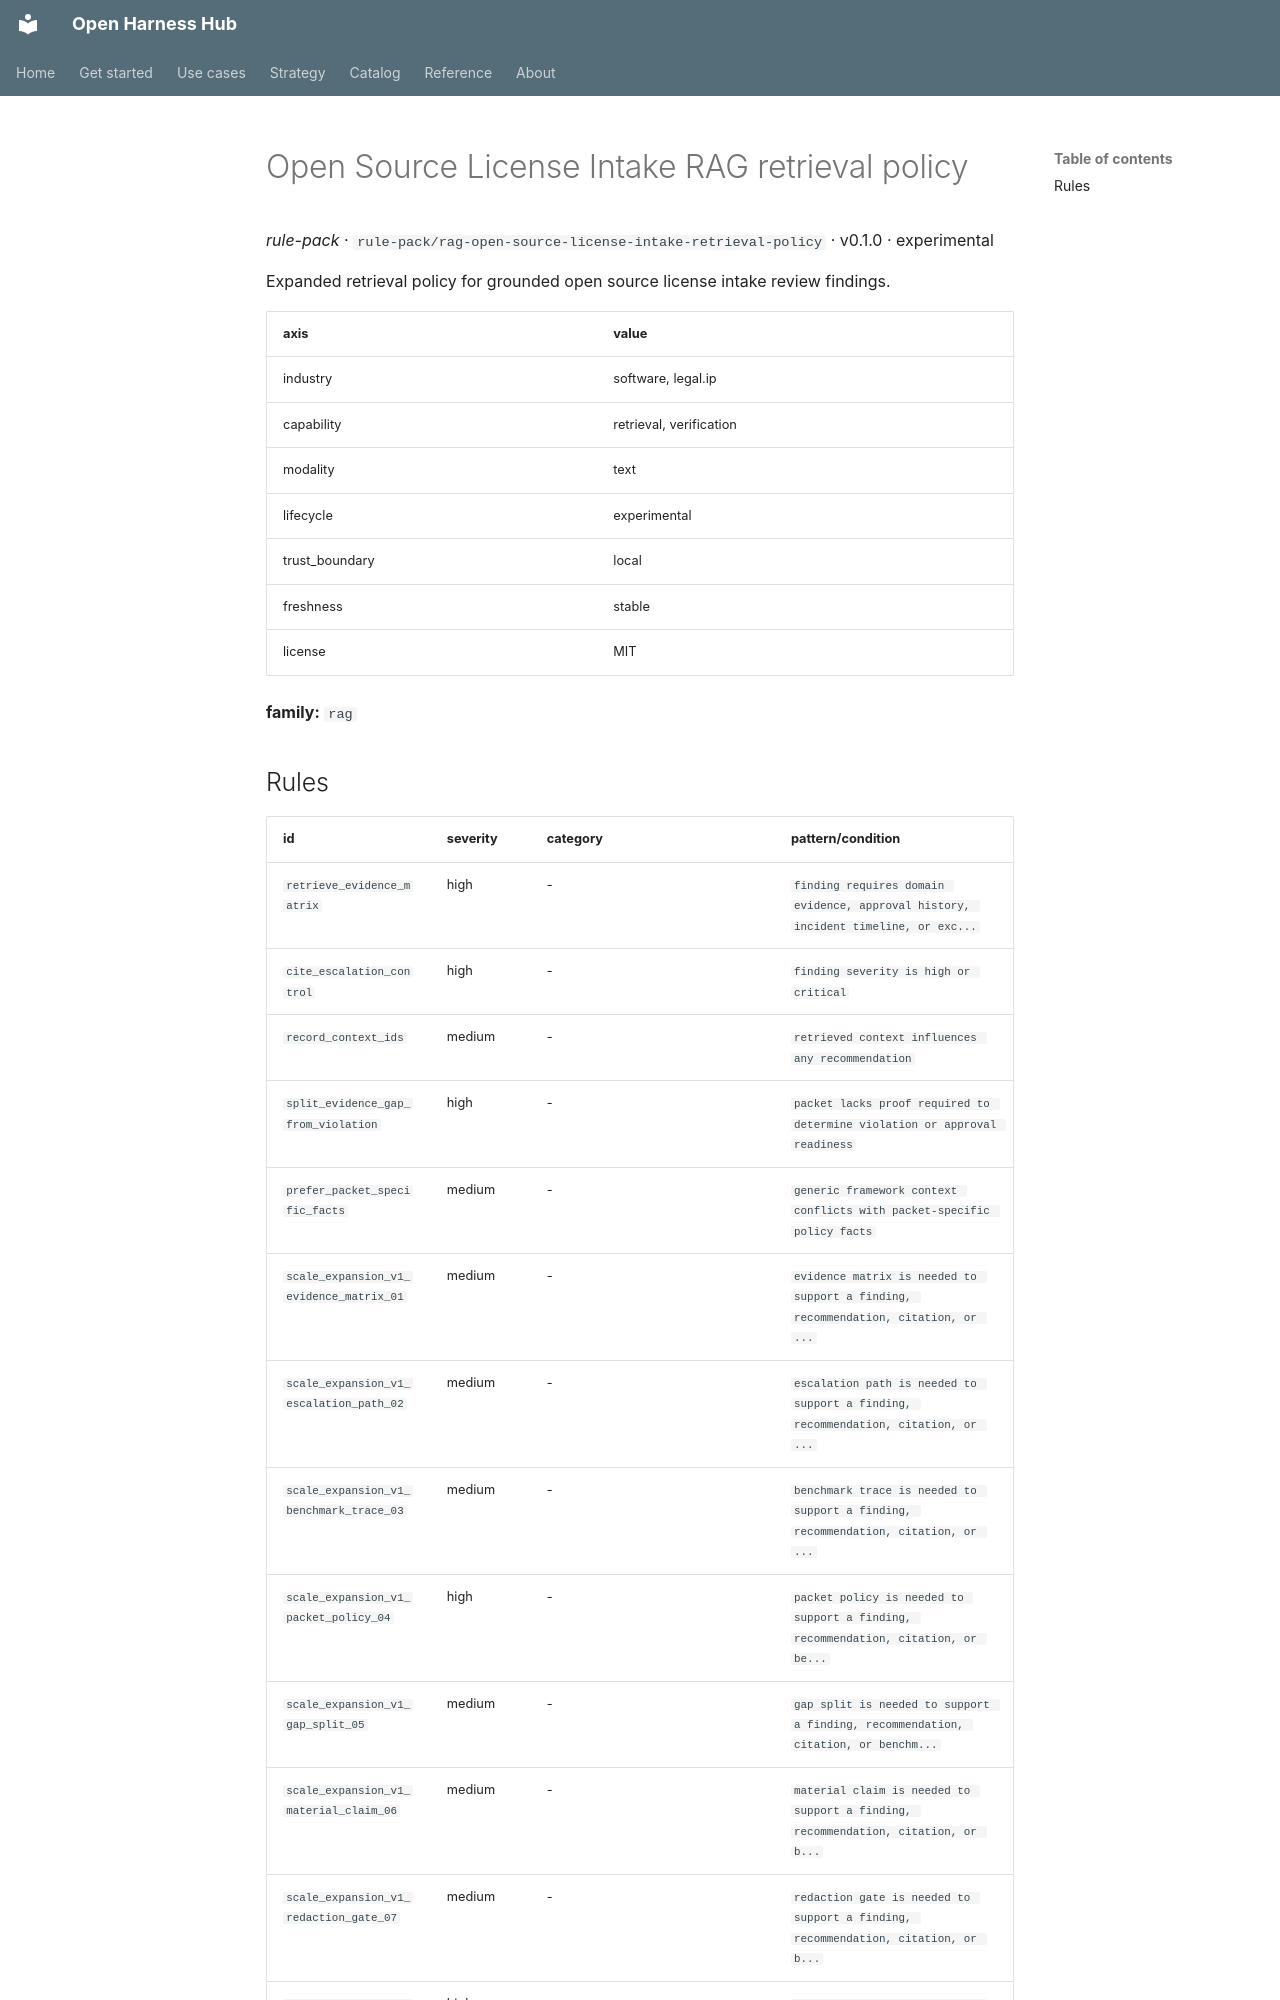

repository: Amarel-Taylor-Scott/open-harness-hub · page: catalog/rule-pack_rag-open-source-license-intake-retrieval-policy/index.html · generator: mkdocs

# Open Source License Intake RAG retrieval policy

*rule-pack* · `rule-pack/rag-open-source-license-intake-retrieval-policy` · v0.1.0 · experimental

Expanded retrieval policy for grounded open source license intake review findings.

| axis | value |
|---|---|
| industry | software, legal.ip |
| capability | retrieval, verification |
| modality | text |
| lifecycle | experimental |
| trust_boundary | local |
| freshness | stable |
| license | MIT |



**family:** `rag`
